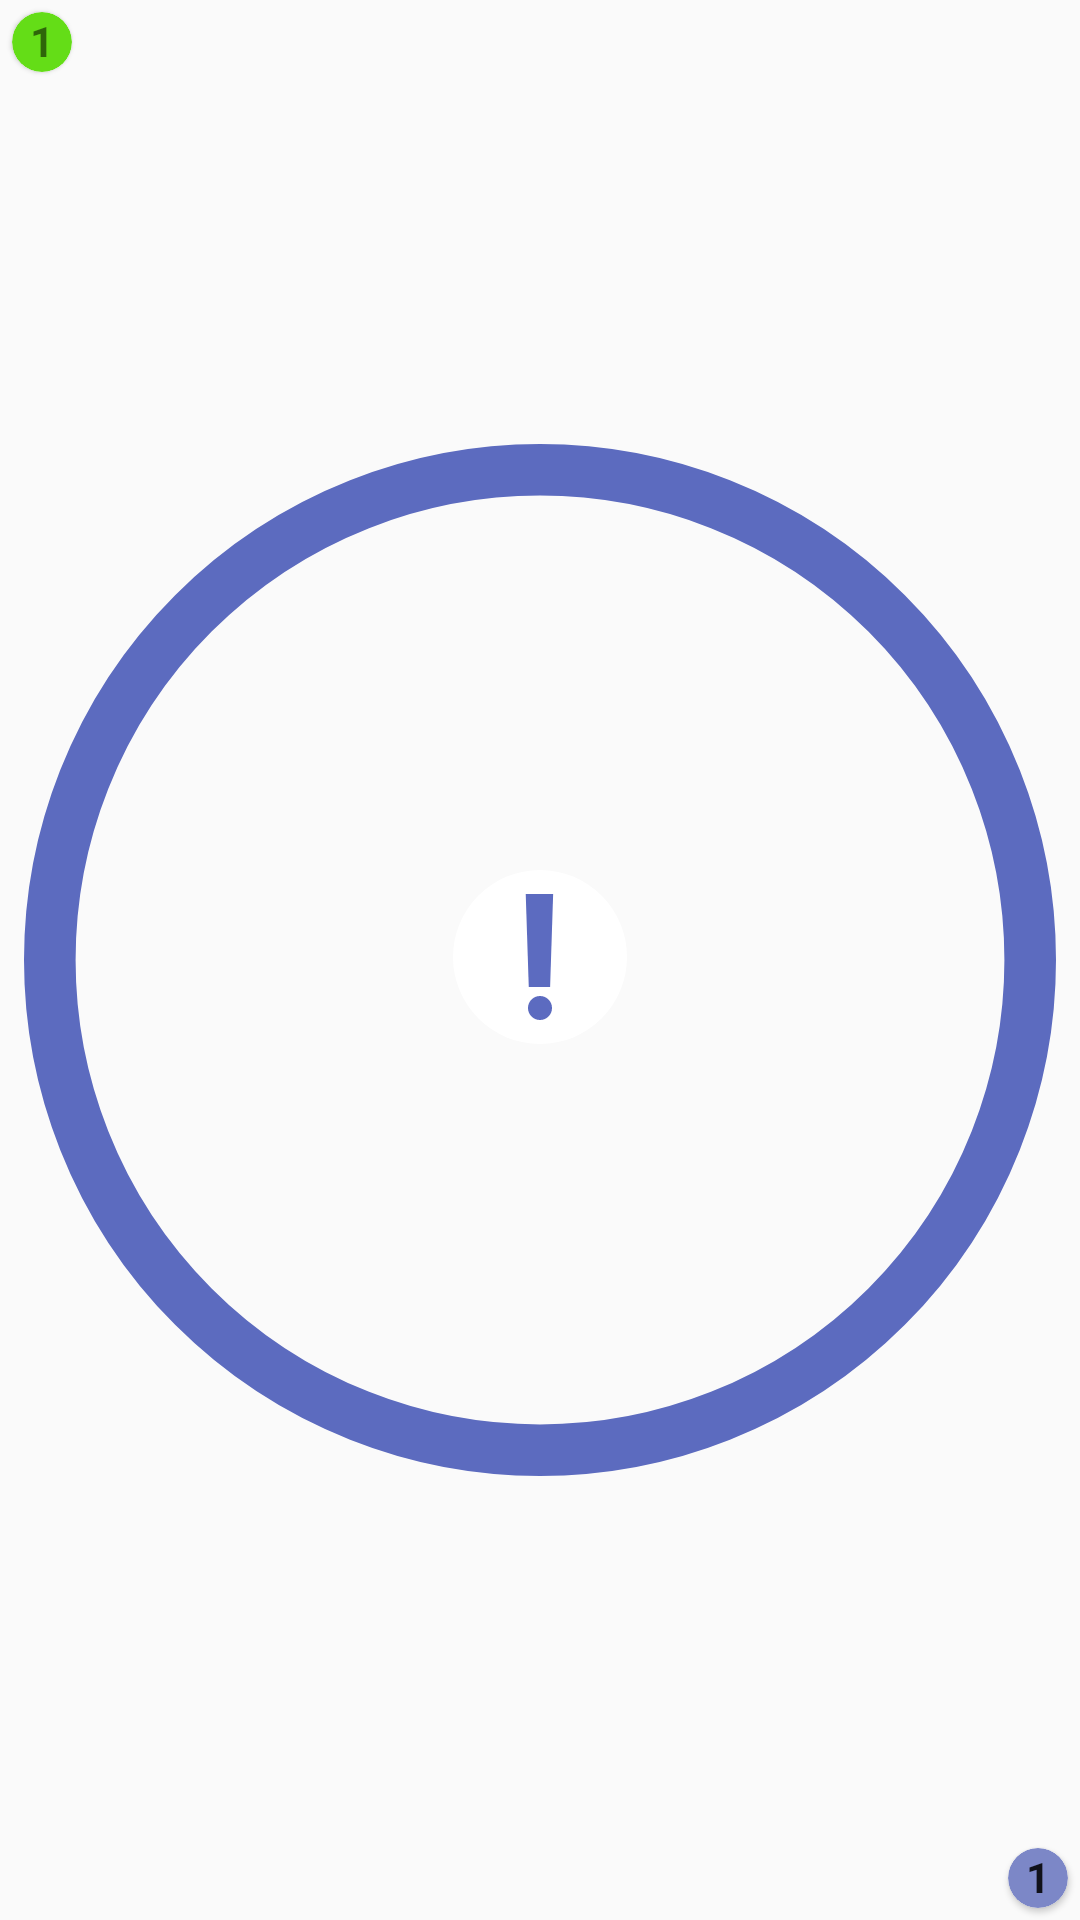

This screen was rendered from an Android layout file. Write that file and the resources it references.
<!-- AndroidManifest.xml: application theme AppTheme -->
<!-- res/layout/hints_track.xml -->
<?xml version="1.0" encoding="utf-8"?>
<android.support.constraint.ConstraintLayout xmlns:android="http://schemas.android.com/apk/res/android"
    xmlns:app="http://schemas.android.com/apk/res-auto"
    xmlns:tools="http://schemas.android.com/tools"
    android:layout_width="wrap_content"
    android:layout_height="wrap_content">

    <android.support.v7.widget.CardView
        android:id="@+id/hintTrackIcon"
        android:layout_width="wrap_content"
        android:layout_height="wrap_content"
        android:maxWidth="60dp"
        android:maxHeight="60dp"
        app:cardCornerRadius="40dp"
        app:cardElevation="1dp"
        app:layout_constraintBottom_toBottomOf="parent"
        app:layout_constraintEnd_toEndOf="parent"
        app:layout_constraintStart_toStartOf="parent"
        app:layout_constraintTop_toTopOf="parent"
        tools:visibility="gone">

    </android.support.v7.widget.CardView>

    <ImageView
        android:id="@+id/hint_track_icon"
        android:layout_width="wrap_content"
        android:layout_height="wrap_content"
        android:background="@null"
        app:layout_constraintBottom_toBottomOf="parent"
        app:layout_constraintEnd_toEndOf="parent"
        app:layout_constraintStart_toStartOf="parent"
        app:layout_constraintTop_toTopOf="parent"
        app:srcCompat="@drawable/ic_hint_track" />

    <ImageView
        android:id="@+id/border_select_hint_track"
        android:layout_width="match_parent"
        android:layout_height="match_parent"
        android:layout_margin="8dp"
        android:layout_marginStart="8dp"
        android:layout_marginTop="8dp"
        android:layout_marginEnd="8dp"
        android:layout_marginBottom="8dp"
        app:layout_constraintBottom_toBottomOf="@+id/hintTrackIcon"
        app:layout_constraintEnd_toEndOf="@+id/hintTrackIcon"
        app:layout_constraintStart_toStartOf="@+id/hintTrackIcon"
        app:layout_constraintTop_toTopOf="@+id/hintTrackIcon"
        app:srcCompat="@drawable/hint_track_select"
        tools:visibility="invisible" />

    <android.support.v7.widget.CardView
        android:id="@+id/hintTrackContactCount"
        android:layout_width="wrap_content"
        android:layout_height="wrap_content"
        android:layout_marginStart="4dp"
        android:layout_marginTop="4dp"
        app:cardCornerRadius="10dp"
        app:cardElevation="1dp"
        app:layout_constraintStart_toStartOf="parent"
        app:layout_constraintTop_toTopOf="parent">

        <ImageView
            android:id="@+id/hint_bg"
            android:layout_width="wrap_content"
            android:layout_height="wrap_content"
            app:srcCompat="@drawable/hints_active"
            tools:visibility="invisible" />

        <TextView
            android:id="@+id/number_of_contacts"
            android:layout_width="wrap_content"
            android:layout_height="wrap_content"
            android:layout_marginLeft="6dp"
            android:fontFamily="sans-serif"
            android:text="1"
            android:textColor="@color/common_google_signin_btn_text_dark_default"
            android:textStyle="bold" />

    </android.support.v7.widget.CardView>

    <android.support.v7.widget.CardView
        android:id="@+id/hintTrackNum"
        android:layout_width="wrap_content"
        android:layout_height="wrap_content"
        android:layout_marginEnd="4dp"
        android:layout_marginBottom="4dp"
        app:cardCornerRadius="10dp"
        app:cardElevation="1dp"
        app:layout_constraintBottom_toBottomOf="parent"
        app:layout_constraintEnd_toEndOf="parent">

        <ImageView
            android:id="@+id/imageView5"
            android:layout_width="wrap_content"
            android:layout_height="wrap_content"
            app:srcCompat="@drawable/hint_number"
            tools:visibility="visible" />

        <TextView
            android:id="@+id/hint_track_number"
            android:layout_width="wrap_content"
            android:layout_height="wrap_content"
            android:layout_marginStart="6dp"
            android:text="1"
            android:textAppearance="@android:style/TextAppearance.Material"
            android:textColor="@color/common_google_signin_btn_text_dark_default"
            android:textStyle="bold" />

    </android.support.v7.widget.CardView>

</android.support.constraint.ConstraintLayout>
<!-- resources referenced by this layout -->
<resources>
  <!-- drawable hint_number (drawable) -->
  <?xml version="1.0" encoding="utf-8"?>
  <shape xmlns:android="http://schemas.android.com/apk/res/android"
  android:innerRadiusRatio="1"
  android:shape="oval"
  android:thicknessRatio="1"
  android:useLevel="false">
  <solid android:color="@color/colorAccent" />
  <size
      android:width="20dp"
      android:height="20dp" />
  </shape>
  <!-- drawable hint_track_select (drawable) -->
  <shape xmlns:android="http://schemas.android.com/apk/res/android"
      android:shape="oval"
      android:innerRadiusRatio="1">
      <stroke
          android:width="3dp"
          android:color="@color/colorPrimary"/>
      <size
          android:height= "60dp"
          android:width="60dp"
          />
  </shape>
  <!-- drawable hints_active (drawable) -->
  <?xml version="1.0" encoding="utf-8"?>
  <shape xmlns:android="http://schemas.android.com/apk/res/android"
      android:innerRadiusRatio="1"
      android:shape="oval"
      android:thicknessRatio="1"
      android:useLevel="false">
      <solid android:color="#64dd17" />
      <size
          android:width="20dp"
          android:height="20dp" />
  </shape>
  <!-- drawable ic_hint_track (drawable) -->
  <vector xmlns:android="http://schemas.android.com/apk/res/android"
      android:width="76dp"
      android:height="76dp"
      android:viewportWidth="76"
      android:viewportHeight="76">
    <path
        android:pathData="M38,37m-29,0a29,29 0,1 1,58 0a29,29 0,1 1,-58 0"
        android:fillColor="#fff"/>
    <path
        android:pathData="M33.24,16L42.381,16L41.365,47L34.256,47Z"
        android:fillColor="#5c6bc0"/>
    <path
        android:pathData="M38,54m-4,0a4,4 0,1 1,8 0a4,4 0,1 1,-8 0"
        android:fillColor="#5c6bc0"/>
  </vector>
  <style name="AppTheme" parent="Theme.AppCompat.Light.NoActionBar">
          
          <item name="colorPrimary">@color/colorPrimary</item>
          <item name="colorPrimaryDark">@color/colorPrimaryDark</item>
          <item name="colorAccent">@color/colorAccent</item>
          <item name="android:windowAnimationStyle">@style/CustomActivityAnimation</item>
      </style>
  <color name="colorAccent">#7C87C7</color>
  <color name="colorPrimary">#5C6BBF</color>
  <color name="colorPrimaryDark">#5c6bbf</color>
  <style name="CustomActivityAnimation" parent="@android:style/Animation.Activity">
          <item name="android:activityOpenEnterAnimation">@anim/slide_in_right</item>
          <item name="android:activityOpenExitAnimation">@anim/slide_out_left</item>
          <item name="android:activityCloseEnterAnimation">@anim/slide_in_left</item>
          <item name="android:activityCloseExitAnimation">@anim/slide_out_right</item>
          <item name="android:animateLayoutChanges">true</item>
      </style>
</resources>
